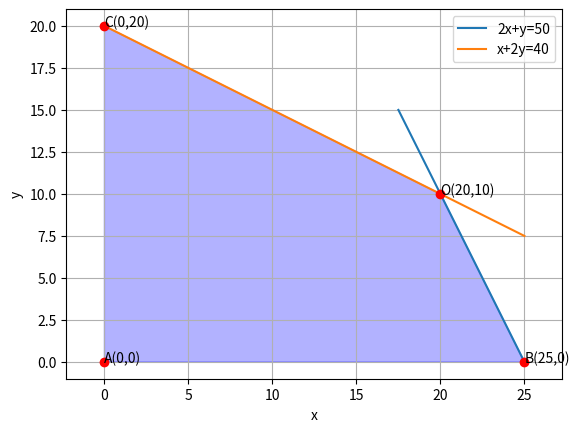

Write the Python code that produced this figure.
# -*- coding: utf-8 -*-
"""Assignment 9

Automatically generated by Colaboratory.

Original file is located at
    https://colab.research.google.com/<link-removed>
"""

# -*- coding: utf-8 -*-
"""Assignment-9
 
Automatically generated by Colaboratory.
 
Original file is located at
    https://colab.research.google.com/<link-removed>
"""
 
import numpy as np
import matplotlib.pyplot as plt 
 
#Generate line points
def line_gen(A,B):
  len =10
  dim = A.shape[0]
  x_AB = np.zeros((dim,len))
  lam_1 = np.linspace(0,1,len)
  for i in range(len):
    temp1 = A + lam_1[i]*(B-A)
    x_AB[:,i]= temp1.T
  return x_AB 
 
#Plotting line 2x+y = 50
A=np.array([25,0])
B=np.array([17.5,15])
AB=line_gen(A,B)
plt.plot(AB[0,:],AB[1,:],label='2x+y=50') 
 
#Plotting line x+2y=40
C=np.array([0,20])
D=np.array([25,7.5])
CD=line_gen(C,D)
plt.plot(CD[0,:],CD[1,:],label='x+2y=40') 
 
#Shading Required Region
x1=[0,0,20,25]
y1=[0,20,10,0]
plt.fill(x1,y1,color='blue',alpha=0.3)  
 
#Labelling points
plt.plot(0,0,'o',color='r')
plt.text(0,0,'A(0,0)')
plt.plot(25,0,'o',color='r')
plt.text(25,0,'B(25,0)')
plt.plot(0,20,'o',color='r')
plt.text(0,20,'C(0,20)')
plt.plot(20,10,'o',color='r')
plt.text(20,10,'O(20,10)')
 
plt.xlabel('x')
plt.ylabel('y')
plt.legend(loc='best')
plt.grid() # minor
plt.axis('equal')
 
plt.show()